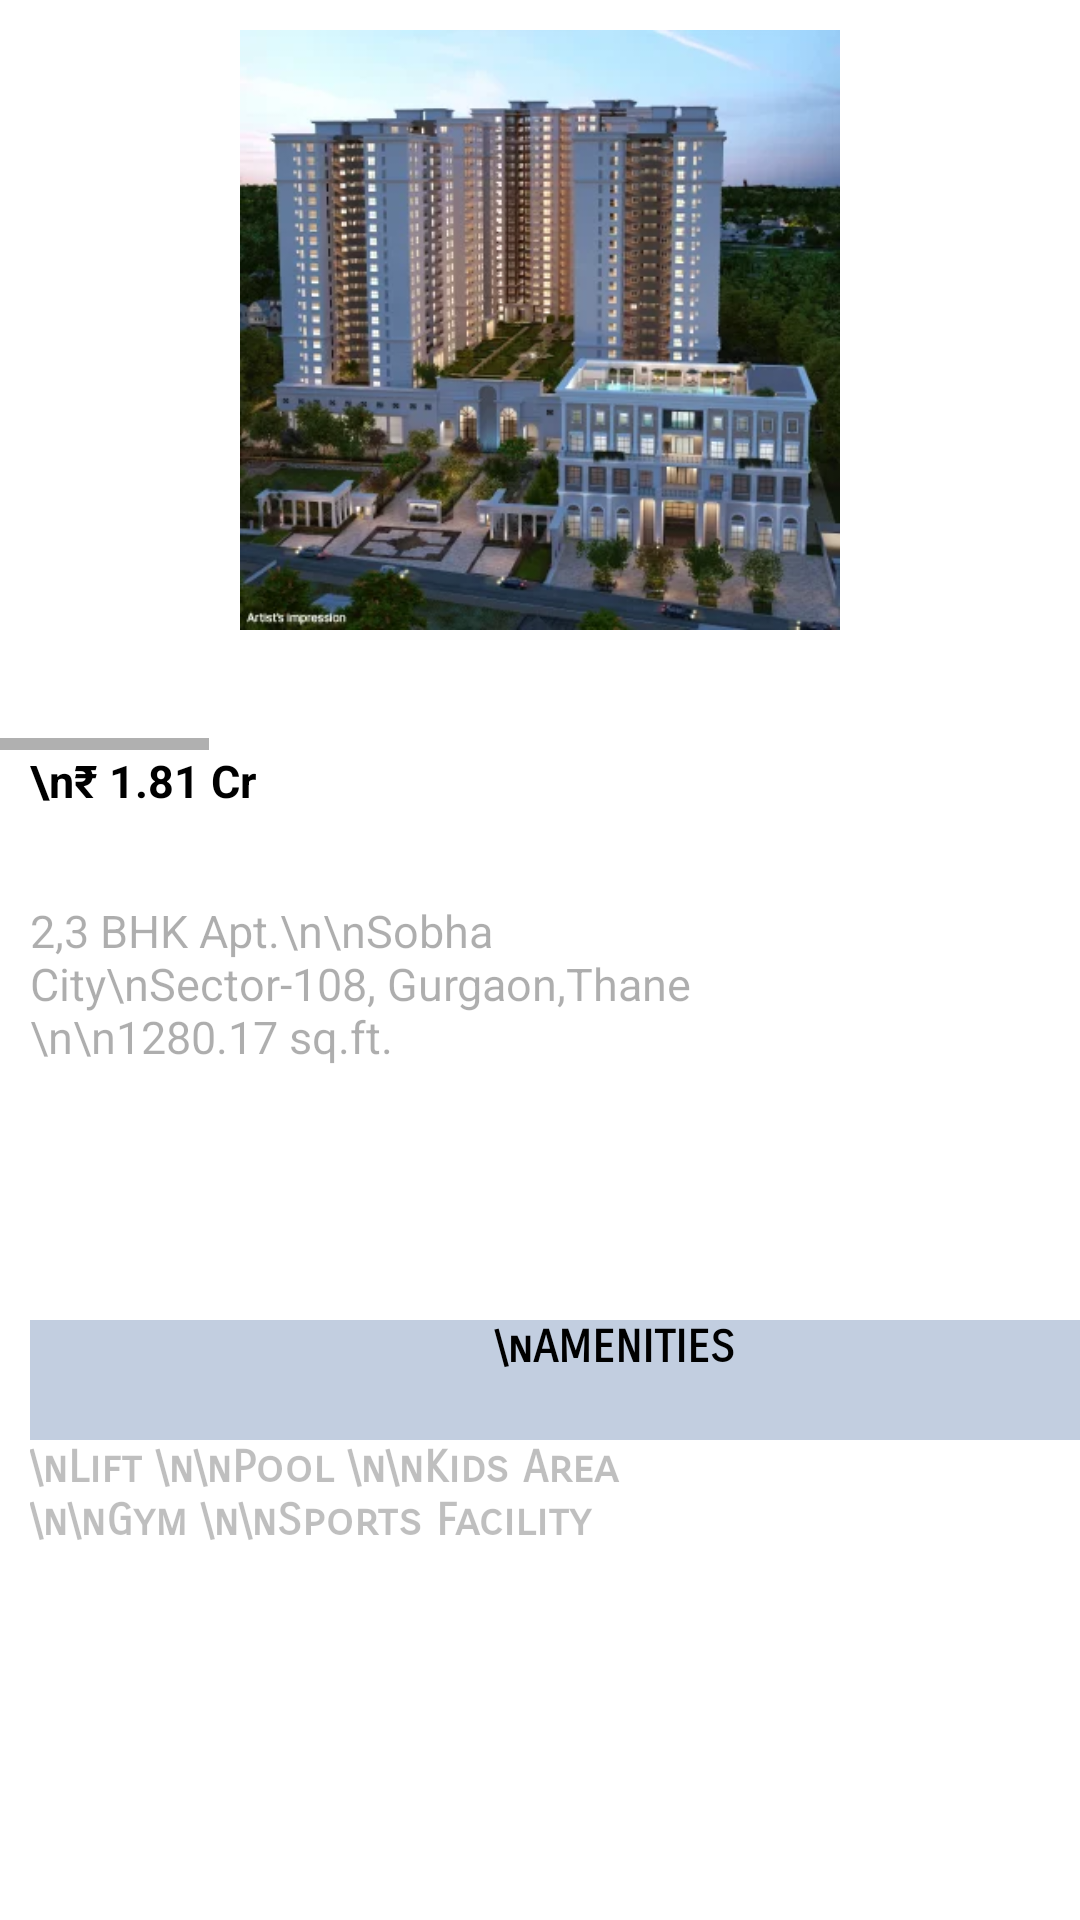

Layout XML and referenced resources for this Android screen:
<!-- AndroidManifest.xml: application theme Theme.EstateGurus -->
<!-- res/layout/activity_sobha.xml -->
<?xml version="1.0" encoding="utf-8"?>
<LinearLayout
    xmlns:android="http://schemas.android.com/apk/res/android"
    xmlns:app="http://schemas.android.com/apk/res-auto"
    xmlns:tools="http://schemas.android.com/tools"
    android:layout_width="match_parent"
    android:layout_height="match_parent"
    android:orientation="vertical"
    tools:context=".sobha">

    <HorizontalScrollView
        android:layout_width="wrap_content"
        android:layout_height="wrap_content">

        <LinearLayout
            android:layout_width="wrap_content"
            android:layout_height="250dp"
            android:orientation="horizontal">

            <ImageView
                android:id="@+id/imageview1"
                android:layout_width="340dp"
                android:layout_height="200dp"
                android:layout_margin="10dp"
                android:src="@drawable/sobha" />

            <TextView
                android:id="@+id/textView3"
                android:layout_width="60dp"
                android:layout_height="32dp"
                android:text="SWIPE"
                android:textAlignment="textStart"
                android:textColor="@color/black"
                android:textSize="15dp"
                android:textStyle="bold" />

            <ImageView
                android:layout_width="340dp"
                android:layout_height="200dp"
                android:layout_margin="10dp"
                android:src="@drawable/sobha2" />

            <ImageView
                android:layout_width="340dp"
                android:layout_height="200dp"
                android:layout_margin="10dp"
                android:src="@drawable/sobha3" />

            <ImageView
                android:layout_width="340dp"
                android:layout_height="200dp"
                android:layout_margin="10dp"
                android:src="@drawable/sobha4" />

            <ImageView
                android:layout_width="340dp"
                android:layout_height="200dp"
                android:layout_margin="10dp"
                android:src="@drawable/sobha5" />


        </LinearLayout>

    </HorizontalScrollView>

    <ScrollView
        android:layout_width="410dp"
        android:layout_height="600dp">

        <LinearLayout
            android:layout_width="match_parent"
            android:layout_height="500dp"
            android:orientation="vertical">


            <TextView
                android:layout_width="wrap_content"
                android:layout_height="50dp"
                android:layout_marginStart="10dp"
                android:textStyle="bold"
                android:textColor="@color/black"
                android:fontFamily="sans-serif"
                android:textSize="15dp"
                android:text="\n₹ 1.81 Cr ">
            </TextView>
            <TextView
                android:layout_width="250dp"
                android:layout_height="120dp"
                android:layout_marginStart="10dp"
                android:textColor="#51000000"
                android:fontFamily="sans-serif"
                android:textSize="15dp"
                android:text="2,3 BHK Apt.\n\nSobha City\nSector-108, Gurgaon,Thane \n\n1280.17 sq.ft.">
            </TextView>

            <TextView
                android:id="@+id/txt1"
                android:layout_width="390dp"
                android:layout_height="40dp"
                android:layout_marginTop="20dp"
                android:layout_marginStart="10dp"
                android:background="#3E05367E"
                android:fontFamily="sans-serif-smallcaps"
                android:text="\nAMENITIES"
                android:textAlignment="center"
                android:textColor="@color/black"
                android:textSize="15dp"
                android:textStyle="bold">
            </TextView>

            <TextView
                android:layout_width="200dp"
                android:layout_height="190dp"
                android:textColor="#40000000"
                android:layout_marginStart="10dp"
                android:fontFamily="sans-serif-smallcaps"
                android:text="\nLift \n\nPool \n\nKids Area \n\nGym \n\nSports Facility"
                android:textSize="15dp"
                android:textStyle="bold">
            </TextView>
            <TextView
                android:layout_width="wrap_content"
                android:layout_height="wrap_content"
                android:layout_marginTop="20dp"
                android:text="\nAround This Property"
                android:textStyle="bold"
                android:textSize="20dp"
                android:fontFamily="sans-serif-smallcaps"
                android:textColor="@color/black"
                android:layout_marginStart="10dp">
            </TextView>
            <HorizontalScrollView
                android:layout_width="wrap_content"
                android:layout_height="wrap_content">

                <LinearLayout
                    android:layout_width="wrap_content"
                    android:layout_height="wrap_content"
                    android:orientation="horizontal">

                    <TextView
                        android:layout_width="120dp"
                        android:layout_height="120dp"
                        android:layout_marginTop="10dp"
                        android:layout_marginStart="10dp"
                        android:textAlignment="center"
                        android:background="#12000000"
                        android:text="\nHEALTHCARE \n\n\nSuburban India Pvt Ltd \n\n\n2.57km"
                        android:textColor="#81000000"
                        android:shadowColor="@color/black">
                    </TextView>

                    <TextView
                        android:layout_width="120dp"
                        android:layout_height="120dp"
                        android:layout_marginTop="10dp"
                        android:layout_marginStart="10dp"
                        android:textAlignment="center"
                        android:background="#12000000"
                        android:text="\nSHOPPING \n\n\nLodha Boulevard  \n\n\n0.33km"
                        android:textColor="#81000000"
                        android:shadowColor="@color/black">
                    </TextView>
                    <TextView
                        android:layout_width="120dp"
                        android:layout_height="120dp"
                        android:layout_marginTop="10dp"
                        android:layout_marginStart="10dp"
                        android:textAlignment="center"
                        android:background="#12000000"
                        android:text="\nGROCERIES \n\n\nThane Naturals  \n\n\n0.47km"
                        android:textColor="#81000000"
                        android:shadowColor="@color/black">
                    </TextView>
                    <TextView
                        android:layout_width="120dp"
                        android:layout_height="120dp"
                        android:layout_marginTop="10dp"
                        android:layout_marginStart="10dp"
                        android:textAlignment="center"
                        android:background="#12000000"
                        android:text="\nSHOPPING \n\n\nLodha Boulevard  Ltd \n\n\n0.33km"
                        android:textColor="#81000000"
                        android:shadowColor="@color/black">
                    </TextView>
                    <TextView
                        android:layout_width="120dp"
                        android:layout_height="120dp"
                        android:layout_marginTop="10dp"
                        android:layout_marginStart="10dp"
                        android:textAlignment="center"
                        android:background="#12000000"
                        android:text="\nBANKS \n\n\nCentral Bank of India ATM   \n\n\n0.40km"
                        android:textColor="#81000000"
                        android:shadowColor="@color/black">
                    </TextView>
                    <TextView
                        android:layout_width="120dp"
                        android:layout_height="120dp"
                        android:layout_marginTop="10dp"
                        android:layout_marginStart="10dp"
                        android:textAlignment="center"
                        android:background="#12000000"
                        android:text="\nPARKS \n\n\nOvalekar Wadi Butterfly Garden   \n\n\n0.33km"
                        android:textColor="#81000000"
                        android:shadowColor="@color/black">
                    </TextView>
                    <TextView
                        android:layout_width="120dp"
                        android:layout_height="120dp"
                        android:layout_marginTop="10dp"
                        android:layout_marginStart="10dp"
                        android:textAlignment="center"
                        android:background="#12000000"
                        android:text="\nCINEMAS \n\n\nGanesh Cinema \n\n\n2.18km"
                        android:textColor="#81000000">
                    </TextView>
                </LinearLayout>
            </HorizontalScrollView>
            <ScrollView
                android:layout_width="410dp"
                android:layout_height="230dp">

                <LinearLayout
                    android:layout_width="match_parent"
                    android:layout_height="300dp"
                    android:orientation="vertical">
                    <TextView
                        android:layout_width="390dp"
                        android:layout_height="wrap_content"
                        android:textSize="20dp"
                        android:layout_marginTop="20dp"
                        android:textColor="@color/black"
                        android:layout_marginStart="10dp"
                        android:text="\nTo Contact Click on Button and Send a Mail!!"
                        android:textStyle="bold"
                        android:fontFamily="sans-serif-smallcaps"/>
                    <TextView
                        android:layout_width="390dp"
                        android:layout_height="wrap_content"
                        android:textSize="20dp"
                        android:layout_marginTop="20dp"
                        android:textColor="@color/black"
                        android:layout_marginStart="10dp"
                        android:text="\nEMAIL - webfeedback@sobha.com"
                        android:textStyle="bold"
                        android:fontFamily="sans-serif-smallcaps"/>
                    <Button
                        android:id="@+id/button1"
                        android:layout_width="390dp"
                        android:layout_height="wrap_content"
                        android:layout_marginStart="10dp"
                        android:layout_marginTop="20dp"
                        android:textColor="@color/black"
                        android:text="CLICK HERE"
                        android:textAlignment="center"
                        android:background="#6D05367E"/>
                </LinearLayout>
            </ScrollView>
        </LinearLayout>
    </ScrollView>




</LinearLayout>
<!-- resources referenced by this layout -->
<resources>
  <color name="black">#FF000000</color>
  <!-- drawable sobha: webp bitmap (drawable, 39698 bytes) -->
  <!-- drawable sobha2: webp bitmap (drawable, 191650 bytes) -->
  <!-- drawable sobha3: jpg bitmap (drawable, 7845 bytes) -->
  <!-- drawable sobha4: jpg bitmap (drawable, 262630 bytes) -->
  <!-- drawable sobha5: webp bitmap (drawable, 49082 bytes) -->
  <style name="Theme.EstateGurus" parent="Theme.MaterialComponents.DayNight.NoActionBar">
          
          <item name="colorPrimary">@color/purple_500</item>
          <item name="colorPrimaryVariant">@color/purple_700</item>
          <item name="colorOnPrimary">@color/white</item>
          
          <item name="colorSecondary">@color/teal_200</item>
          <item name="colorSecondaryVariant">@color/teal_700</item>
          <item name="colorOnSecondary">@color/black</item>
          
          <item name="android:statusBarColor" tools:targetApi="l">?attr/colorPrimaryVariant</item>
          
      </style>
  <color name="purple_500">#FF6200EE</color>
  <color name="purple_700">#FF3700B3</color>
  <color name="white">#FFFFFFFF</color>
  <color name="teal_200">#FF03DAC5</color>
  <color name="teal_700">#FF018786</color>
</resources>
